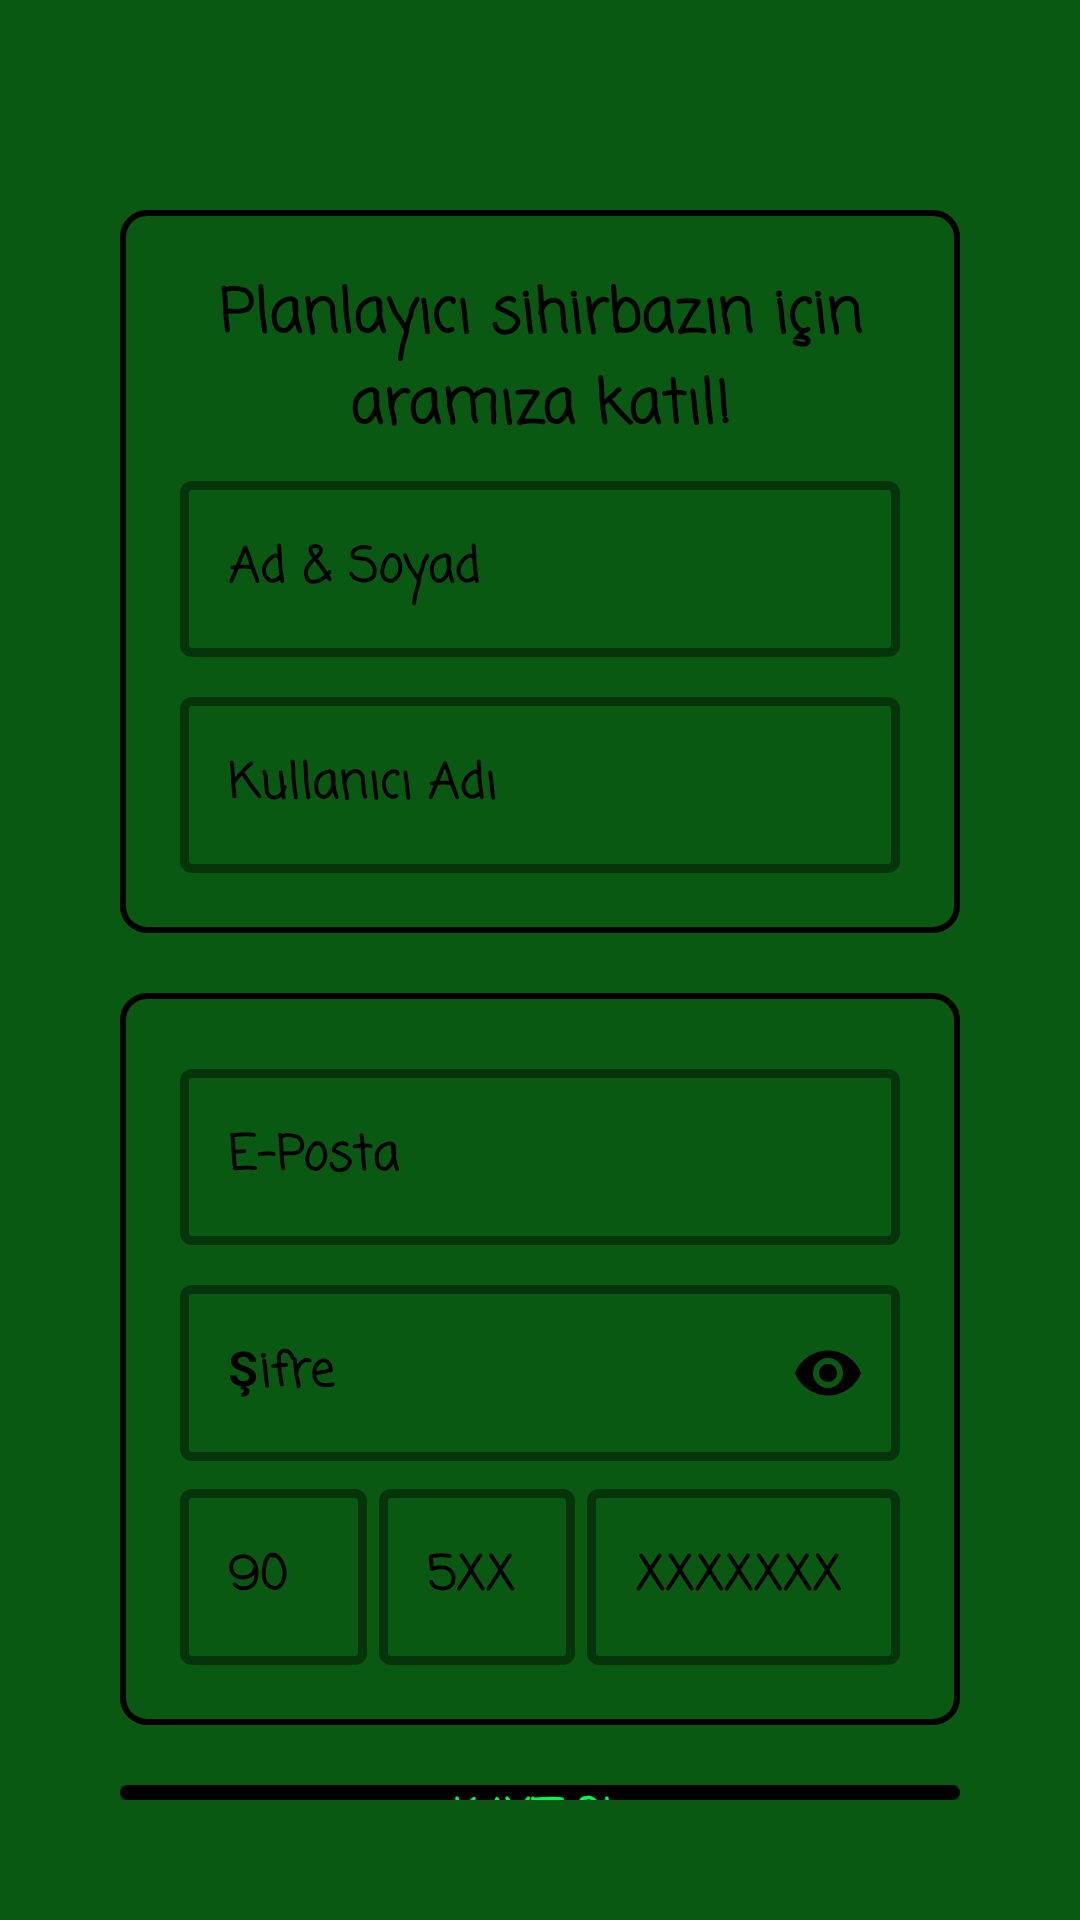

Android layout source for this screen:
<!-- AndroidManifest.xml: application theme AppTheme -->
<!-- res/layout/fragment_register.xml -->
<?xml version="1.0" encoding="utf-8"?>
<LinearLayout xmlns:android="http://schemas.android.com/apk/res/android"
    xmlns:tools="http://schemas.android.com/tools"
    xmlns:app="http://schemas.android.com/apk/res-auto"
    android:layout_width="match_parent"
    android:layout_height="match_parent"
    android:orientation="vertical"
    android:padding="40dp"
    android:theme="@style/NavTheme"
    android:background="@color/green"
    tools:context=".Fragments.Database.RegisterFragment">

    <ImageView
        android:id="@+id/button_back"
        android:layout_width="wrap_content"
        android:layout_height="wrap_content"
        android:src="@drawable/back_icon_black"/>

    <LinearLayout
        android:layout_marginTop="30dp"
        android:layout_width="match_parent"
        android:layout_height="wrap_content"
        android:orientation="vertical"
        android:padding="20dp"
        android:background="@drawable/layout_style">


        <TextView
            android:layout_width="wrap_content"
            android:layout_height="wrap_content"
            android:layout_gravity="center"
            android:gravity="center"
            android:fontFamily="casual"
            android:text="@string/register_message"
            android:textColor="@color/colorAccent"
            android:textSize="20sp"
            android:textStyle="bold" />

        <com.google.android.material.textfield.TextInputLayout
            android:layout_marginTop="4dp"
            android:layout_width="match_parent"
            android:layout_height="wrap_content"
            android:hint="@string/name_surname"
            android:textColorHint="@color/colorAccent"
            app:endIconMode="clear_text"
            app:endIconTint="@color/colorAccent"
            app:boxStrokeWidthFocused="2dp"
            app:boxStrokeColor="@color/colorAccent"
            app:boxStrokeWidth="3dp"
            app:helperTextTextColor="@color/colorAccent"
            style="@style/Widget.MaterialComponents.TextInputLayout.OutlinedBox"
            >

            <com.google.android.material.textfield.TextInputEditText
                android:id="@+id/edit_name"
                android:layout_width="match_parent"
                android:layout_height="wrap_content"
                android:fontFamily="casual"
                android:textColor="@color/colorAccent"
                android:textStyle="bold"
                />

        </com.google.android.material.textfield.TextInputLayout>

        <com.google.android.material.textfield.TextInputLayout
            android:layout_marginTop="8dp"
            android:layout_width="match_parent"
            android:layout_height="wrap_content"
            android:hint="@string/nickname"
            android:textColorHint="@color/colorAccent"
            app:helperTextTextColor="@color/colorAccent"
            app:endIconMode="clear_text"
            app:endIconTint="@color/colorAccent"
            app:boxStrokeColor="@color/colorAccent"
            app:boxStrokeWidth="3dp"
            app:boxStrokeWidthFocused="2dp"
            style="@style/Widget.MaterialComponents.TextInputLayout.OutlinedBox"
            >

            <com.google.android.material.textfield.TextInputEditText
                android:id="@+id/edit_nickname"
                android:layout_width="match_parent"
                android:layout_height="wrap_content"
                android:textColor="@color/colorAccent"
                android:fontFamily="casual"
                android:textStyle="bold"
                />

        </com.google.android.material.textfield.TextInputLayout>

    </LinearLayout>

    <LinearLayout
        android:layout_marginTop="20dp"
        android:layout_width="match_parent"
        android:layout_height="wrap_content"
        android:orientation="vertical"
        android:padding="20dp"
        android:background="@drawable/layout_style">


        <com.google.android.material.textfield.TextInputLayout

            android:layout_width="match_parent"
            android:layout_height="wrap_content"
            android:hint="@string/e_mail"
            android:textColorHint="@color/colorAccent"
            app:endIconCheckable="true"
            app:endIconMode="clear_text"
            app:endIconTint="@color/colorAccent"
            app:boxStrokeWidthFocused="2dp"
            app:boxStrokeColor="@color/colorAccent"
            app:boxStrokeWidth="3dp"
            app:helperTextTextColor="@color/colorAccent"
            style="@style/Widget.MaterialComponents.TextInputLayout.OutlinedBox"
            >

            <com.google.android.material.textfield.TextInputEditText
                android:id="@+id/edit_mail"
                android:layout_width="match_parent"
                android:layout_height="wrap_content"
                android:fontFamily="casual"
                android:textColor="@color/colorAccent"
                android:textStyle="bold"
                />

        </com.google.android.material.textfield.TextInputLayout>

        <com.google.android.material.textfield.TextInputLayout
            android:layout_marginTop="8dp"
            android:layout_width="match_parent"
            android:layout_height="wrap_content"
            android:hint="@string/password"
            android:textColorHint="@color/colorAccent"
            app:hintTextColor="@color/colorAccent"
            app:helperTextTextColor="@color/colorAccent"
            app:endIconMode="password_toggle"
            app:endIconTint="@color/colorAccent"
            app:boxStrokeColor="@color/colorAccent"
            app:boxStrokeWidth="3dp"
            app:boxBackgroundMode="outline"
            app:boxStrokeWidthFocused="2dp"
            style="@style/Widget.MaterialComponents.TextInputLayout.OutlinedBox"
            >

            <com.google.android.material.textfield.TextInputEditText
                android:id="@+id/edit_password"
                android:layout_width="match_parent"
                android:layout_height="wrap_content"
                android:textColor="@color/colorAccent"
                android:fontFamily="casual"
                android:inputType="textPassword"
                android:textStyle="bold"
                />

        </com.google.android.material.textfield.TextInputLayout>

        <LinearLayout
            android:layout_width="match_parent"
            android:layout_height="wrap_content"
            android:orientation="horizontal">

            <com.google.android.material.textfield.TextInputLayout
                android:layout_width="wrap_content"
                android:layout_height="wrap_content"
                style="@style/Widget.MaterialComponents.TextInputLayout.OutlinedBox"
                android:hint="@string/country_code"
                android:textColorHint="@color/colorAccent"
                app:boxStrokeWidthFocused="2dp"
                app:boxStrokeColor="@color/colorAccent"
                app:boxStrokeWidth="3dp"
                app:startIconTint="@color/colorAccent"
                android:layout_marginTop="4dp"
                android:layout_weight="0.4"


                >

                <com.google.android.material.textfield.TextInputEditText
                    android:layout_width="match_parent"
                    android:layout_height="match_parent"
                    android:id="@+id/edit_country"
                    android:textColor="@color/colorAccent"
                    android:textStyle="bold"
                    android:inputType="numberDecimal"
                    android:maxLength="2"
                    android:fontFamily="casual"
                    />



            </com.google.android.material.textfield.TextInputLayout>

            <com.google.android.material.textfield.TextInputLayout
                android:layout_width="wrap_content"
                android:layout_height="wrap_content"
                style="@style/Widget.MaterialComponents.TextInputLayout.OutlinedBox"
                android:hint="@string/gsm_code"
                android:textColorHint="@color/colorAccent"
                app:boxStrokeWidthFocused="2dp"
                app:boxStrokeColor="@color/colorAccent"
                app:boxStrokeWidth="3dp"
                app:startIconTint="@color/colorAccent"
                android:layout_marginTop="4dp"
                android:layout_weight="0.6"
                android:layout_marginStart="4dp"
                android:layout_marginEnd="4dp"
                >

                <com.google.android.material.textfield.TextInputEditText
                    android:layout_width="match_parent"
                    android:layout_height="match_parent"
                    android:id="@+id/edit_gsm"
                    android:textColor="@color/colorAccent"
                    android:textStyle="bold"
                    android:inputType="numberDecimal"
                    android:maxLength="3"
                    android:fontFamily="casual"
                    />



            </com.google.android.material.textfield.TextInputLayout>

            <com.google.android.material.textfield.TextInputLayout
                android:layout_width="wrap_content"
                android:layout_height="wrap_content"
                style="@style/Widget.MaterialComponents.TextInputLayout.OutlinedBox"
                android:hint="@string/phone_code"
                android:textColorHint="@color/colorAccent"
                app:boxStrokeWidthFocused="2dp"
                app:boxStrokeColor="@color/colorAccent"
                app:boxStrokeWidth="3dp"
                app:startIconTint="@color/colorAccent"
                android:layout_marginTop="4dp"
                android:layout_weight="3"
                >

                <com.google.android.material.textfield.TextInputEditText
                    android:id="@+id/edit_number"
                    android:layout_width="match_parent"
                    android:layout_height="match_parent"
                    android:textColor="@color/colorAccent"
                    android:textStyle="bold"
                    android:inputType="numberDecimal"
                    android:maxLength="7"
                    android:fontFamily="casual"
                    />



            </com.google.android.material.textfield.TextInputLayout>

        </LinearLayout>

    </LinearLayout>

    <Button
        android:id="@+id/button_register"
        android:layout_marginTop="20dp"
        android:layout_width="match_parent"
        android:layout_height="wrap_content"
        android:fontFamily="casual"
        android:textColor="@color/colorPrimary"
        android:text="@string/register"
        android:background="@drawable/button_style"
        android:textAllCaps="true"
        android:textStyle="bold"
        />




</LinearLayout>
<!-- resources referenced by this layout -->
<resources>
  <color name="colorAccent">#000000</color>
  <color name="colorPrimary">#00F456</color>
  <color name="green">#0A5913</color>
  <!-- drawable button_style (drawable) -->
  <?xml version="1.0" encoding="utf-8"?>
  <selector xmlns:android="http://schemas.android.com/apk/res/android">
      <item >
          <shape android:shape="rectangle">
              <corners android:radius="8dp"/>
              <stroke android:color="@color/colorAccent" android:width="2dp"/>
              <solid android:color="@color/colorAccent"/>
          </shape>
      </item>
  </selector>
  <!-- drawable layout_style (drawable) -->
  <?xml version="1.0" encoding="utf-8"?>
  <selector xmlns:android="http://schemas.android.com/apk/res/android">
      <item >
          <shape android:shape="rectangle">
              <corners android:radius="8dp"/>
              <stroke android:color="@color/colorAccent" android:width="2dp"/>
  
          </shape>
      </item>
  </selector>
  <string name="country_code">90</string>
  <string name="e_mail">E-Posta</string>
  <string name="gsm_code">5XX</string>
  <string name="name_surname">Ad &amp; Soyad</string>
  <string name="nickname">Kullanıcı Adı</string>
  <string name="password">Şifre</string>
  <string name="phone_code">XXXXXXX</string>
  <string name="register">KAYIT OL</string>
  <string name="register_message">Planlayıcı sihirbazın için aramıza katıl!</string>
  <style name="NavTheme" parent="Theme.MaterialComponents.Light.NoActionBar.Bridge">
          <item name="colorPrimary">@color/colorAccent</item>
          <item name="colorPrimaryDark">@color/colorPrimaryDark</item>
          <item name="colorAccent">@color/colorAccent</item>
          <item name="color">@color/green</item>
          <item name="windowActionBar">false</item>
          <item name="windowNoTitle">true</item>
  
      </style>
  <style name="AppTheme" parent="Theme.AppCompat.DayNight.DarkActionBar">
          <item name="colorPrimary">@color/green</item>
          <item name="colorPrimaryDark">@color/colorPrimaryDark</item>
          <item name="colorAccent">@color/colorAccent</item>
          <item name="color">@color/colorPrimary</item>
  
      </style>
  <color name="colorPrimaryDark">#C51515</color>
</resources>
